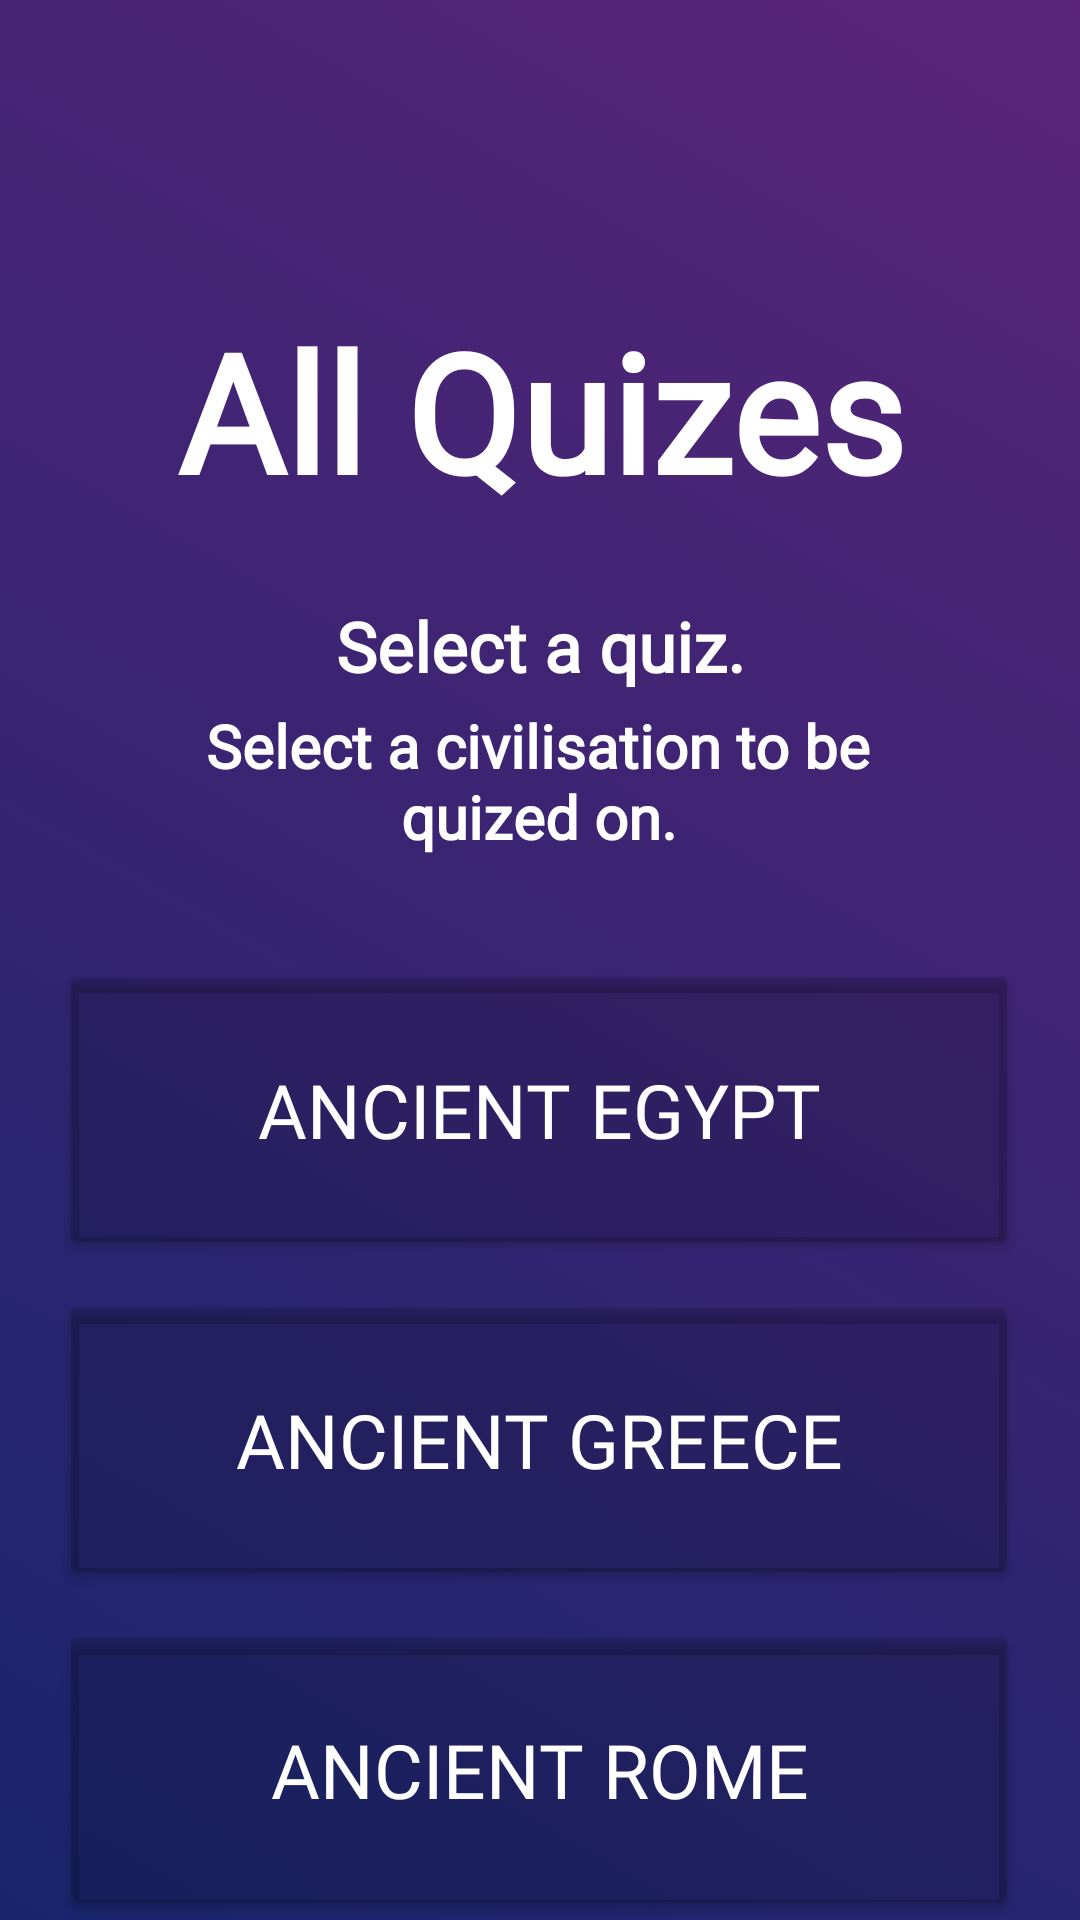

Here is an Android app screen rendered from its layout file. Give the layout XML and the strings, colors and styles it references.
<!-- AndroidManifest.xml: application theme Theme.Histofy -->
<!-- res/layout/activity_flashcard_display.xml -->
<?xml version="1.0" encoding="utf-8"?>
<androidx.constraintlayout.widget.ConstraintLayout xmlns:android="http://schemas.android.com/apk/res/android"
    xmlns:app="http://schemas.android.com/apk/res-auto"
    xmlns:tools="http://schemas.android.com/tools"
    android:id="@+id/constraintLayout"
    android:layout_width="match_parent"
    android:layout_height="match_parent"
    android:orientation="vertical"
    android:background="@drawable/gradient_list"
    android:gravity="center"
    tools:context=".MainActivity">

    
    <TextView
        android:layout_width="285dp"
        android:layout_height="80dp"
        android:layout_marginTop="100dp"
        android:fontFamily="@font/poppins_semibold"
        android:text="All Quizes"
        android:textAlignment="center"
        android:textColor="@color/white"
        android:textSize="55sp"
        android:textStyle="bold"
        app:layout_constraintEnd_toEndOf="parent"
        app:layout_constraintHorizontal_bias="0.504"
        app:layout_constraintStart_toStartOf="parent"
        app:layout_constraintTop_toTopOf="parent" />

    
    <TextView
        android:layout_width="170dp"
        android:layout_height="35dp"
        android:layout_marginTop="200dp"
        android:fontFamily="@font/poppins_light"
        android:text="Select a quiz."
        android:textAlignment="center"
        android:textColor="@color/white"
        android:textSize="23sp"
        android:textStyle="bold"
        app:layout_constraintEnd_toEndOf="parent"
        app:layout_constraintStart_toStartOf="parent"
        app:layout_constraintTop_toTopOf="parent" />

    
    <TextView
        android:layout_width="250dp"
        android:layout_height="85dp"
        android:layout_marginTop="235dp"
        android:fontFamily="@font/poppins_extralight"
        android:text="Select a civilisation to be quized on."
        android:textAlignment="center"
        android:textColor="@color/white"
        android:textSize="20sp"
        android:textStyle="bold"
        app:layout_constraintEnd_toEndOf="parent"
        app:layout_constraintHorizontal_bias="0.495"
        app:layout_constraintStart_toStartOf="parent"
        app:layout_constraintTop_toTopOf="parent" />

    
    <Button
        android:id="@+id/EgyptQuizBtn"
        android:layout_width="320dp"
        android:layout_height="100dp"
        android:layout_marginTop="320dp"
        android:backgroundTint="#25000000"
        android:fontFamily="@font/poppins_light"
        android:text="Ancient Egypt"
        android:textColor="@color/white"
        android:textSize="25sp"
        app:layout_constraintEnd_toEndOf="parent"
        app:layout_constraintHorizontal_bias="0.494"
        app:layout_constraintStart_toStartOf="parent"
        app:layout_constraintTop_toTopOf="parent" />

    
    <Button
        android:id="@+id/GreeceQuizBtn"
        android:layout_width="320dp"
        android:layout_height="100dp"
        android:layout_marginTop="430dp"
        android:backgroundTint="#25000000"
        android:fontFamily="@font/poppins_light"
        android:text="Ancient Greece"
        android:textColor="@color/white"
        android:textSize="25sp"
        app:layout_constraintEnd_toEndOf="parent"
        app:layout_constraintHorizontal_bias="0.494"
        app:layout_constraintStart_toStartOf="parent"
        app:layout_constraintTop_toTopOf="parent" />

    
    <Button
        android:id="@+id/RomeQuizBtn"
        android:layout_width="320dp"
        android:layout_height="100dp"
        android:layout_marginTop="540dp"
        android:backgroundTint="#25000000"
        android:fontFamily="@font/poppins_light"
        android:text="Ancient Rome"
        android:textColor="@color/white"
        android:textSize="25sp"
        app:layout_constraintEnd_toEndOf="parent"
        app:layout_constraintHorizontal_bias="0.494"
        app:layout_constraintStart_toStartOf="parent"
        app:layout_constraintTop_toTopOf="parent" />

    
    <Button
        android:id="@+id/exitBtn"
        android:layout_width="100dp"
        android:layout_height="50dp"
        android:layout_marginTop="700dp"
        android:backgroundTint="#25000000"
        android:fontFamily="@font/poppins_light"
        android:text="Back"
        android:textColor="#F1FFFFFF"
        android:textSize="18sp"
        app:layout_constraintEnd_toEndOf="parent"
        app:layout_constraintHorizontal_bias="0.498"
        app:layout_constraintStart_toStartOf="parent"
        app:layout_constraintTop_toTopOf="parent" />


</androidx.constraintlayout.widget.ConstraintLayout>
<!-- resources referenced by this layout -->
<resources>
  <!-- drawable gradient_list (drawable) -->
  <?xml version="1.0" encoding="utf-8"?>
  <animation-list xmlns:android="http://schemas.android.com/apk/res/android">
  
      <item
          android:duration="2000"
          android:drawable="@drawable/gradient_one">
      </item>
  
      <item
          android:duration="2000"
          android:drawable="@drawable/gradient_two">
      </item>
  
  
  
  
  </animation-list>
  <style name="Theme.Histofy" parent="Base.Theme.Histofy" />
  <!-- drawable gradient_one (drawable) -->
  <?xml version="1.0" encoding="utf-8"?>
  <shape xmlns:android="http://schemas.android.com/apk/res/android">
  
      <gradient
          android:angle="45"
          android:startColor="#18256D"
          android:endColor="#592478">
      </gradient>
  </shape>
  <!-- drawable gradient_two (drawable) -->
  <?xml version="1.0" encoding="utf-8"?>
  <shape xmlns:android="http://schemas.android.com/apk/res/android">
  
      <gradient
          android:angle="135"
          android:startColor="#263AA6"
          android:endColor="#7B38A2">
      </gradient>
  </shape>
  <style name="Base.Theme.Histofy" parent="Theme.Material3.DayNight.NoActionBar">
          
          
      </style>
  <!-- not gathered from this repository: default colours our renderer supplied (Android Studio template values) -->
  <color name="white">#FFFFFFFF</color>
</resources>
